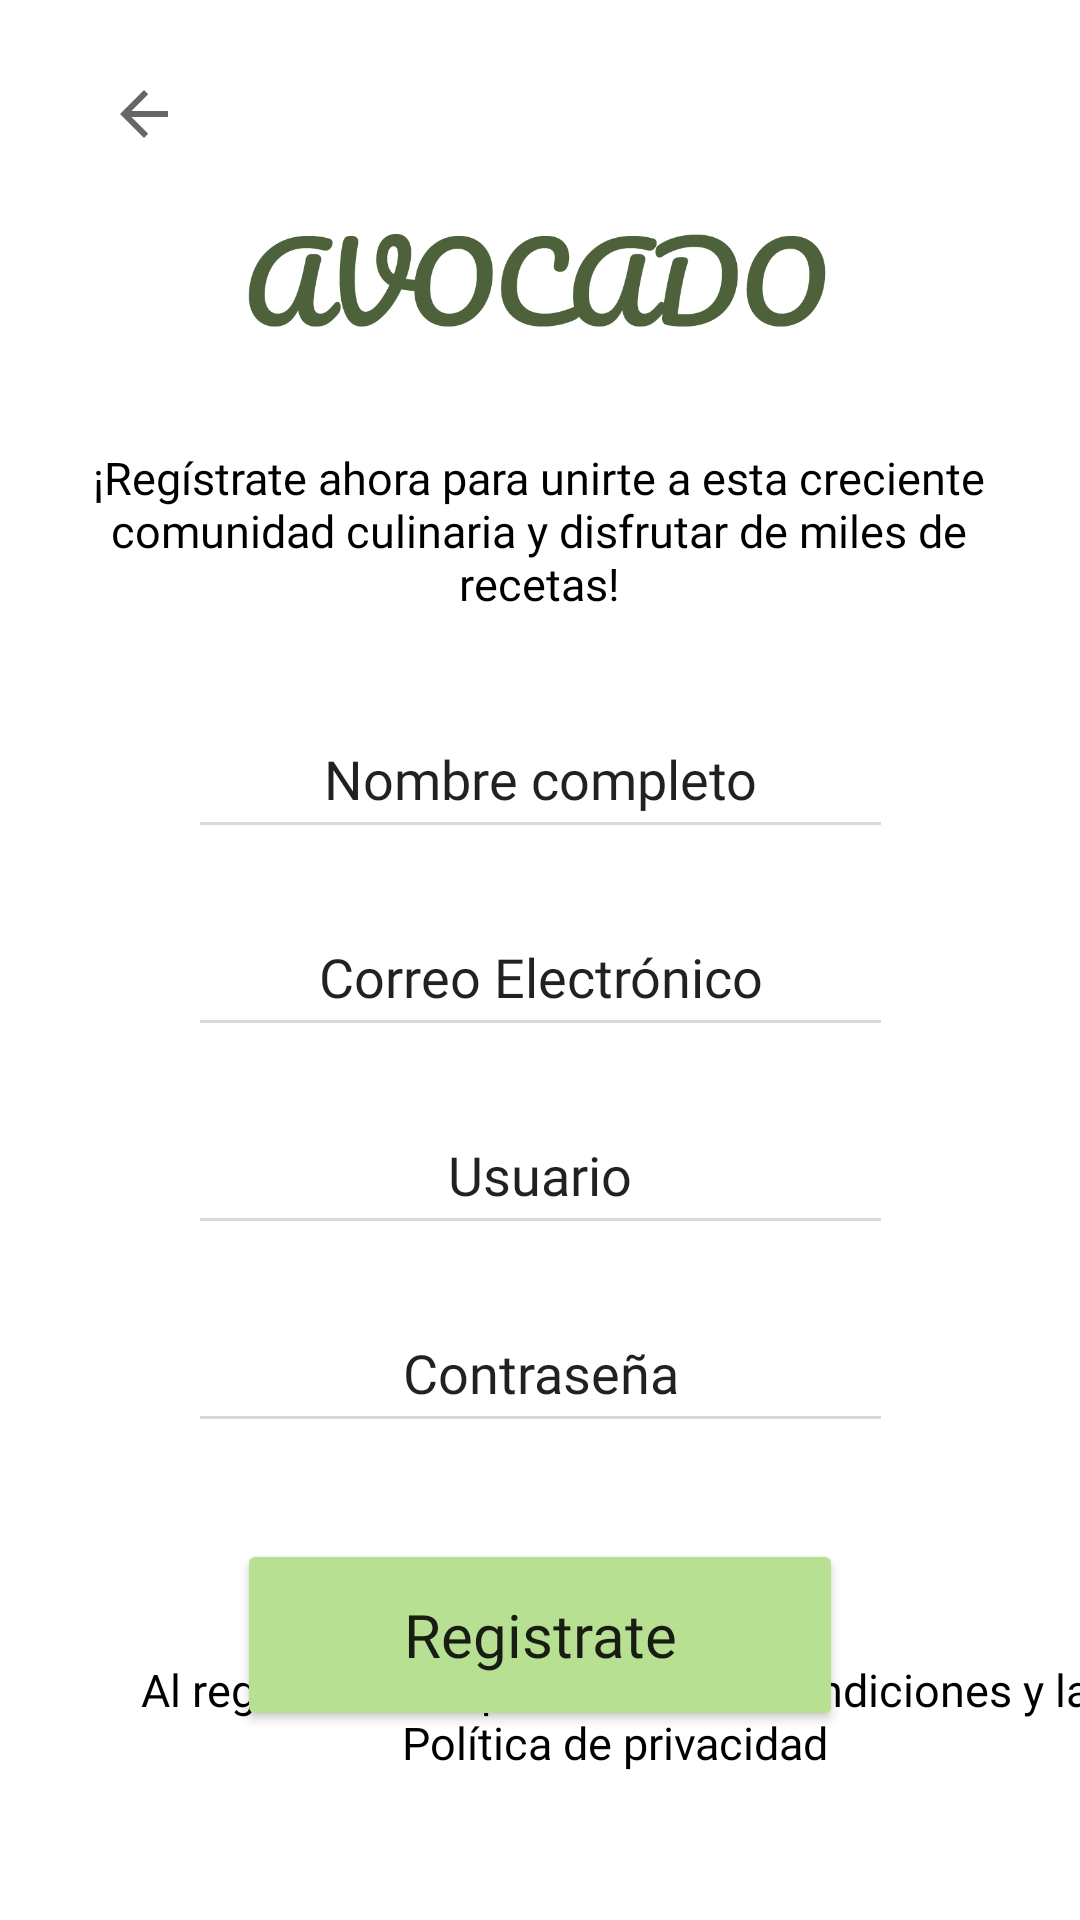

Here is an Android app screen rendered from its layout file. Give the layout XML and the strings, colors and styles it references.
<!-- AndroidManifest.xml: application theme Theme.ProyectoAvocado -->
<!-- res/layout/activity_registrarse.xml -->
<?xml version="1.0" encoding="utf-8"?>
<androidx.constraintlayout.widget.ConstraintLayout xmlns:android="http://schemas.android.com/apk/res/android"
    xmlns:app="http://schemas.android.com/apk/res-auto"
    xmlns:tools="http://schemas.android.com/tools"
    android:layout_width="match_parent"
    android:layout_height="match_parent"
    tools:context=".RegistrarseActivity">

        <TextView
            android:id="@+id/textView2"
            android:layout_width="332dp"
            android:layout_height="52dp"
            android:layout_marginStart="39dp"
            android:layout_marginBottom="42dp"
            android:fontFamily="@font/roboto"
            android:gravity="center_horizontal|center_vertical"
            android:text="Al registrarte aceptas nuestras Condiciones y la Política de privacidad"
            android:textAlignment="center"
            android:textColor="#000000"
            android:textSize="15sp"
            app:layout_constraintBottom_toBottomOf="parent"
            app:layout_constraintStart_toStartOf="parent" />

        <EditText
            android:id="@+id/etUser"
            android:layout_width="235dp"
            android:layout_height="50dp"
            android:layout_marginTop="16dp"
            android:backgroundTint="#D9D9D9"
            android:ems="10"
            android:fontFamily="@font/roboto"
            android:gravity="center_horizontal|center_vertical"
            android:inputType="textEmailAddress"
            android:text="Usuario"
            android:textAlignment="center"
            app:layout_constraintEnd_toEndOf="parent"
            app:layout_constraintStart_toStartOf="parent"
            app:layout_constraintTop_toBottomOf="@+id/etEmail" />

        <ImageView
            android:id="@+id/imageView3"
            android:layout_width="212dp"
            android:layout_height="57dp"
            android:layout_marginTop="68dp"
            android:gravity="center_horizontal|center_vertical"
            app:layout_constraintEnd_toEndOf="parent"
            app:layout_constraintStart_toStartOf="parent"
            app:layout_constraintTop_toTopOf="parent"
            app:srcCompat="@drawable/logo_nombre" />

        <TextView
            android:id="@+id/textView"
            android:layout_width="332dp"
            android:layout_height="52dp"
            android:layout_marginTop="24dp"
            android:fontFamily="@font/roboto"
            android:gravity="center_horizontal|center_vertical"
            android:text="¡Regístrate ahora para unirte a esta creciente comunidad culinaria y disfrutar de miles de recetas!"
            android:textAlignment="center"
            android:textColor="#000000"
            android:textSize="15sp"
            app:layout_constraintEnd_toEndOf="parent"
            app:layout_constraintHorizontal_bias="0.493"
            app:layout_constraintStart_toStartOf="parent"
            app:layout_constraintTop_toBottomOf="@+id/imageView3" />

        <EditText
            android:id="@+id/etPassword"
            android:layout_width="235dp"
            android:layout_height="50dp"
            android:layout_marginTop="16dp"
            android:backgroundTint="#D9D9D9"
            android:ems="10"
            android:fontFamily="@font/roboto"
            android:gravity="center_horizontal|center_vertical"
            android:text="Contraseña"
            android:textAlignment="center"
            app:layout_constraintEnd_toEndOf="parent"
            app:layout_constraintStart_toStartOf="parent"
            app:layout_constraintTop_toBottomOf="@+id/etUser" />

        <EditText
            android:id="@+id/etEmail"
            android:layout_width="235dp"
            android:layout_height="50dp"
            android:layout_marginTop="16dp"
            android:backgroundTint="#D9D9D9"
            android:ems="10"
            android:fontFamily="@font/roboto"
            android:gravity="center_horizontal|center_vertical"
            android:inputType="textEmailAddress"
            android:text="Correo Electrónico"
            android:textAlignment="center"
            app:layout_constraintEnd_toEndOf="parent"
            app:layout_constraintStart_toStartOf="parent"
            app:layout_constraintTop_toBottomOf="@+id/etNombre" />

        <EditText
            android:id="@+id/etNombre"
            android:layout_width="235dp"
            android:layout_height="50dp"
            android:layout_marginTop="32dp"
            android:backgroundTint="#D9D9D9"
            android:ems="10"
            android:fontFamily="@font/roboto"
            android:gravity="center_horizontal|center_vertical"
            android:inputType="textEmailAddress"
            android:text="Nombre completo"
            android:textAlignment="center"
            app:layout_constraintEnd_toEndOf="parent"
            app:layout_constraintStart_toStartOf="parent"
            app:layout_constraintTop_toBottomOf="@+id/textView" />

        <ImageButton
            android:id="@+id/btn_backInicio"
            android:layout_width="wrap_content"
            android:layout_height="wrap_content"
            android:layout_marginStart="24dp"
            android:layout_marginTop="16dp"
            android:backgroundTint="#02FFFFFF"
            android:contentDescription="Botón de volver al home"
            app:layout_constraintStart_toStartOf="parent"
            app:layout_constraintTop_toTopOf="parent"
            app:srcCompat="?attr/actionModeCloseDrawable"

            tools:ignore="TouchTargetSizeCheck" />

        <Button
            android:id="@+id/btn_registrarse"
            android:layout_width="202dp"
            android:layout_height="64dp"
            android:layout_marginTop="32dp"
            android:backgroundTint="#B8E092"
            android:fontFamily="@font/roboto"
            android:gravity="center_horizontal|center_vertical"
            android:text="Registrate"
            android:textAlignment="center"
            android:textAllCaps="false"
            android:textSize="20sp"
            app:cornerRadius="20dp"
            app:layout_constraintEnd_toEndOf="parent"
            app:layout_constraintStart_toStartOf="parent"
            app:layout_constraintTop_toBottomOf="@+id/etPassword" />

</androidx.constraintlayout.widget.ConstraintLayout>
<!-- resources referenced by this layout -->
<resources>
  <!-- drawable logo_nombre: png bitmap (drawable, 13595 bytes) -->
  <style name="Theme.ProyectoAvocado" parent="Theme.MaterialComponents.DayNight.DarkActionBar">
          
          <item name="colorPrimary">@color/purple_500</item>
          <item name="colorPrimaryVariant">@color/purple_700</item>
          <item name="colorOnPrimary">@color/white</item>
          
          <item name="colorSecondary">@color/teal_200</item>
          <item name="colorSecondaryVariant">@color/teal_700</item>
          <item name="colorOnSecondary">@color/black</item>
          
          <item name="android:statusBarColor">?attr/colorPrimaryVariant</item>
          
      </style>
  <!-- not gathered from this repository: default colours our renderer supplied (Android Studio template values) -->
  <color name="purple_500">#FF6200EE</color>
  <color name="purple_700">#FF3700B3</color>
  <color name="teal_200">#FF03DAC5</color>
  <color name="teal_700">#FF018786</color>
  <color name="black">#FF000000</color>
  <color name="white">#FFFFFFFF</color>
</resources>
